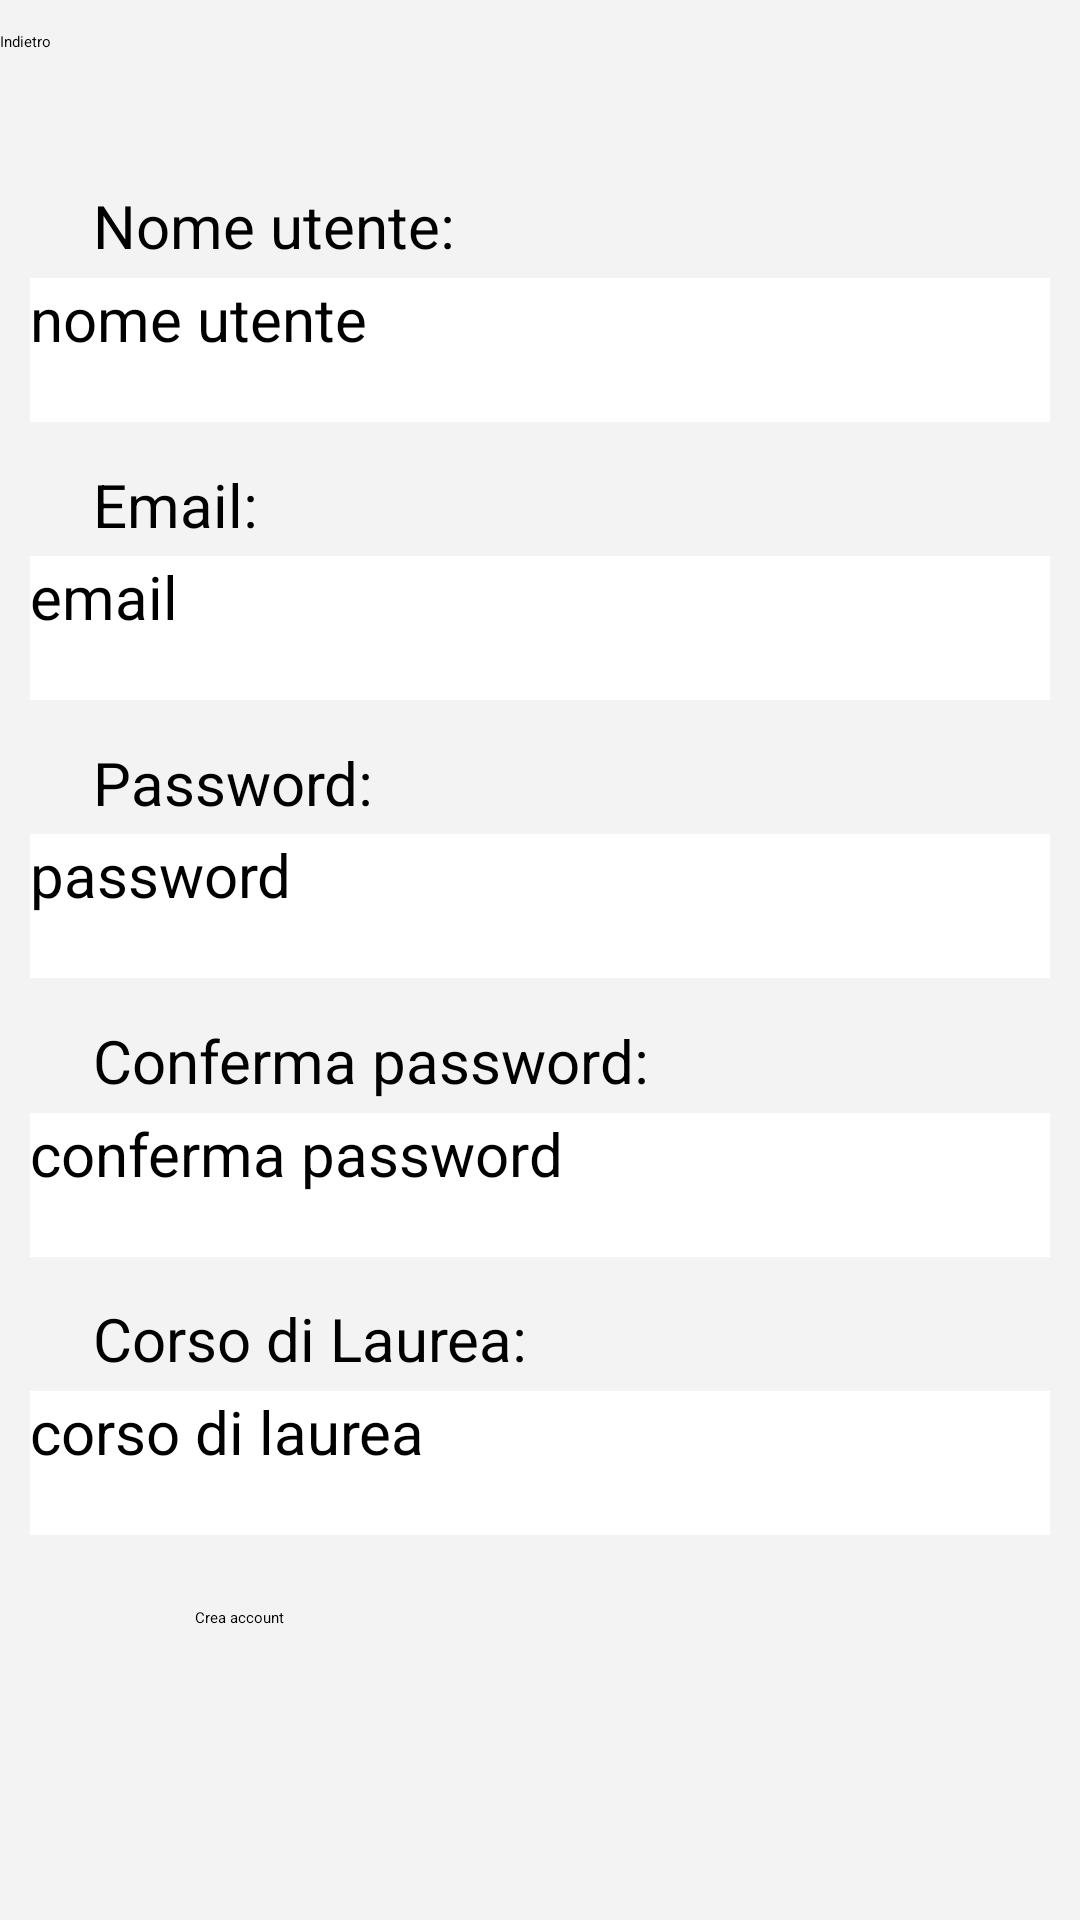

The Android layout XML behind this screen, and the referenced resources:
<!-- AndroidManifest.xml: application theme Theme.YourNotes -->
<!-- res/layout/activity_register.xml -->
<?xml version="1.0" encoding="utf-8"?>
<androidx.constraintlayout.widget.ConstraintLayout xmlns:android="http://schemas.android.com/apk/res/android"
    xmlns:app="http://schemas.android.com/apk/res-auto"
    xmlns:tools="http://schemas.android.com/tools"
    android:layout_width="match_parent"
    android:layout_height="match_parent"
    tools:context=".Register">


    <RelativeLayout
        android:layout_width="match_parent"
        android:layout_height="match_parent"
        android:orientation="vertical"
        android:background="#F3F3F3"
        >

        <Button
            android:id="@+id/backButton1"
            android:layout_width="100dp"
            android:layout_height="48dp"
            android:text="Indietro"
            android:layout_marginTop="5pt"
            android:textColor="@color/black"
            android:backgroundTint="#F3F3F3"

            />

        <TextView
            android:layout_width="wrap_content"
            android:layout_height="wrap_content"
            android:layout_marginLeft="15pt"
            android:layout_marginTop="30pt"
            android:text="Nome utente:"
            android:textSize="20dp"
            />

        <EditText
            android:id="@+id/editNameRegister"
            android:layout_width="340dp"
            android:layout_height="48dp"
            android:layout_centerHorizontal="true"
            android:layout_marginTop="45pt"
            android:background="@color/white"
            android:hint="nome utente"
            android:textSize="20dp" />

        <TextView
            android:layout_width="wrap_content"
            android:layout_height="wrap_content"
            android:layout_marginLeft="15pt"
            android:layout_marginTop="75pt"
            android:text="Email:"
            android:textSize="20dp"
            />

        <EditText
            android:id="@+id/editEmailRegister"
            android:layout_width="340dp"
            android:layout_height="48dp"
            android:layout_marginTop="90pt"
            android:hint="email"
            android:textSize="20dp"
            android:background="@color/white"
            android:layout_centerHorizontal="true"
            />

        <TextView
            android:layout_width="wrap_content"
            android:layout_height="wrap_content"
            android:layout_marginLeft="15pt"
            android:layout_marginTop="120pt"
            android:text="Password:"
            android:textSize="20dp"
            />

        <EditText
            android:id="@+id/editPasswordRegister"
            android:layout_width="340dp"
            android:layout_height="48dp"
            android:layout_marginTop="135pt"
            android:hint="password"
            android:textSize="20dp"
            android:background="@color/white"
            android:layout_centerHorizontal="true"
            />

        <TextView
            android:layout_width="wrap_content"
            android:layout_height="wrap_content"
            android:layout_marginLeft="15pt"
            android:layout_marginTop="165pt"
            android:text="Conferma password:"
            android:textSize="20dp"
            />

        <EditText
            android:id="@+id/editConfirmPasswordRegister"
            android:layout_width="340dp"
            android:layout_height="48dp"
            android:layout_marginTop="180pt"
            android:hint="conferma password"
            android:textSize="20dp"
            android:background="@color/white"
            android:layout_centerHorizontal="true"
            />

        <TextView
            android:layout_width="wrap_content"
            android:layout_height="wrap_content"
            android:layout_marginLeft="15pt"
            android:layout_marginTop="210pt"
            android:text="Corso di Laurea:"
            android:textSize="20dp"
            />

        <EditText
            android:id="@+id/uploadFile"
            android:layout_width="340dp"
            android:layout_height="48dp"
            android:layout_marginTop="225pt"
            android:hint="corso di laurea"
            android:textSize="20dp"
            android:background="@color/white"
            android:layout_centerHorizontal="true"
            />

        <Button
            android:id="@+id/confirmAccountButton"
            android:layout_width="230dp"
            android:layout_height="48dp"
            android:text="Crea account"
            android:layout_centerHorizontal="true"
            android:layout_marginTop="260pt"
            android:backgroundTint="#2196F3"

            />








    </RelativeLayout>

</androidx.constraintlayout.widget.ConstraintLayout>
<!-- resources referenced by this layout -->
<resources>
  <color name="black">#FF000000</color>
  <color name="white">#FFFFFFFF</color>
  <style name="Theme.YourNotes" parent="Base.Theme.YourNotes">
          
          <item name="android:navigationBarColor">@android:color/transparent</item>
          <item name="android:statusBarColor">@android:color/transparent</item>
          <item name="android:windowLightStatusBar">?attr/isLightTheme</item>
      </style>
</resources>
